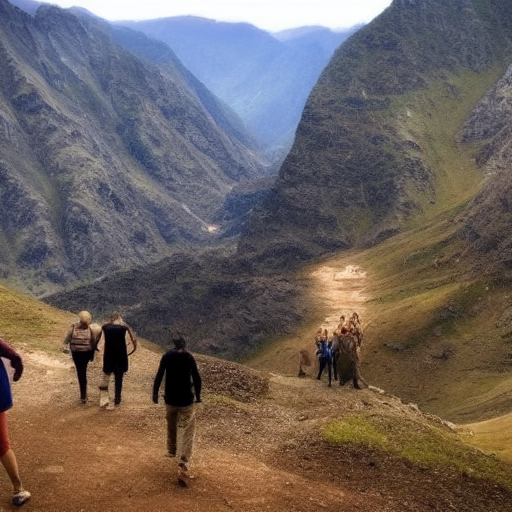
Generation parameters embedded in this image by AUTOMATIC1111 Stable Diffusion web UI or a fork of it (Forge, ...) (PNG 'parameters' text chunk):
landscape, people, epic scene, mountain
Steps: 55, Sampler: Euler a, CFG scale: 7, Seed: 1428093366, Size: 512x512, Model hash: 7460a6fa